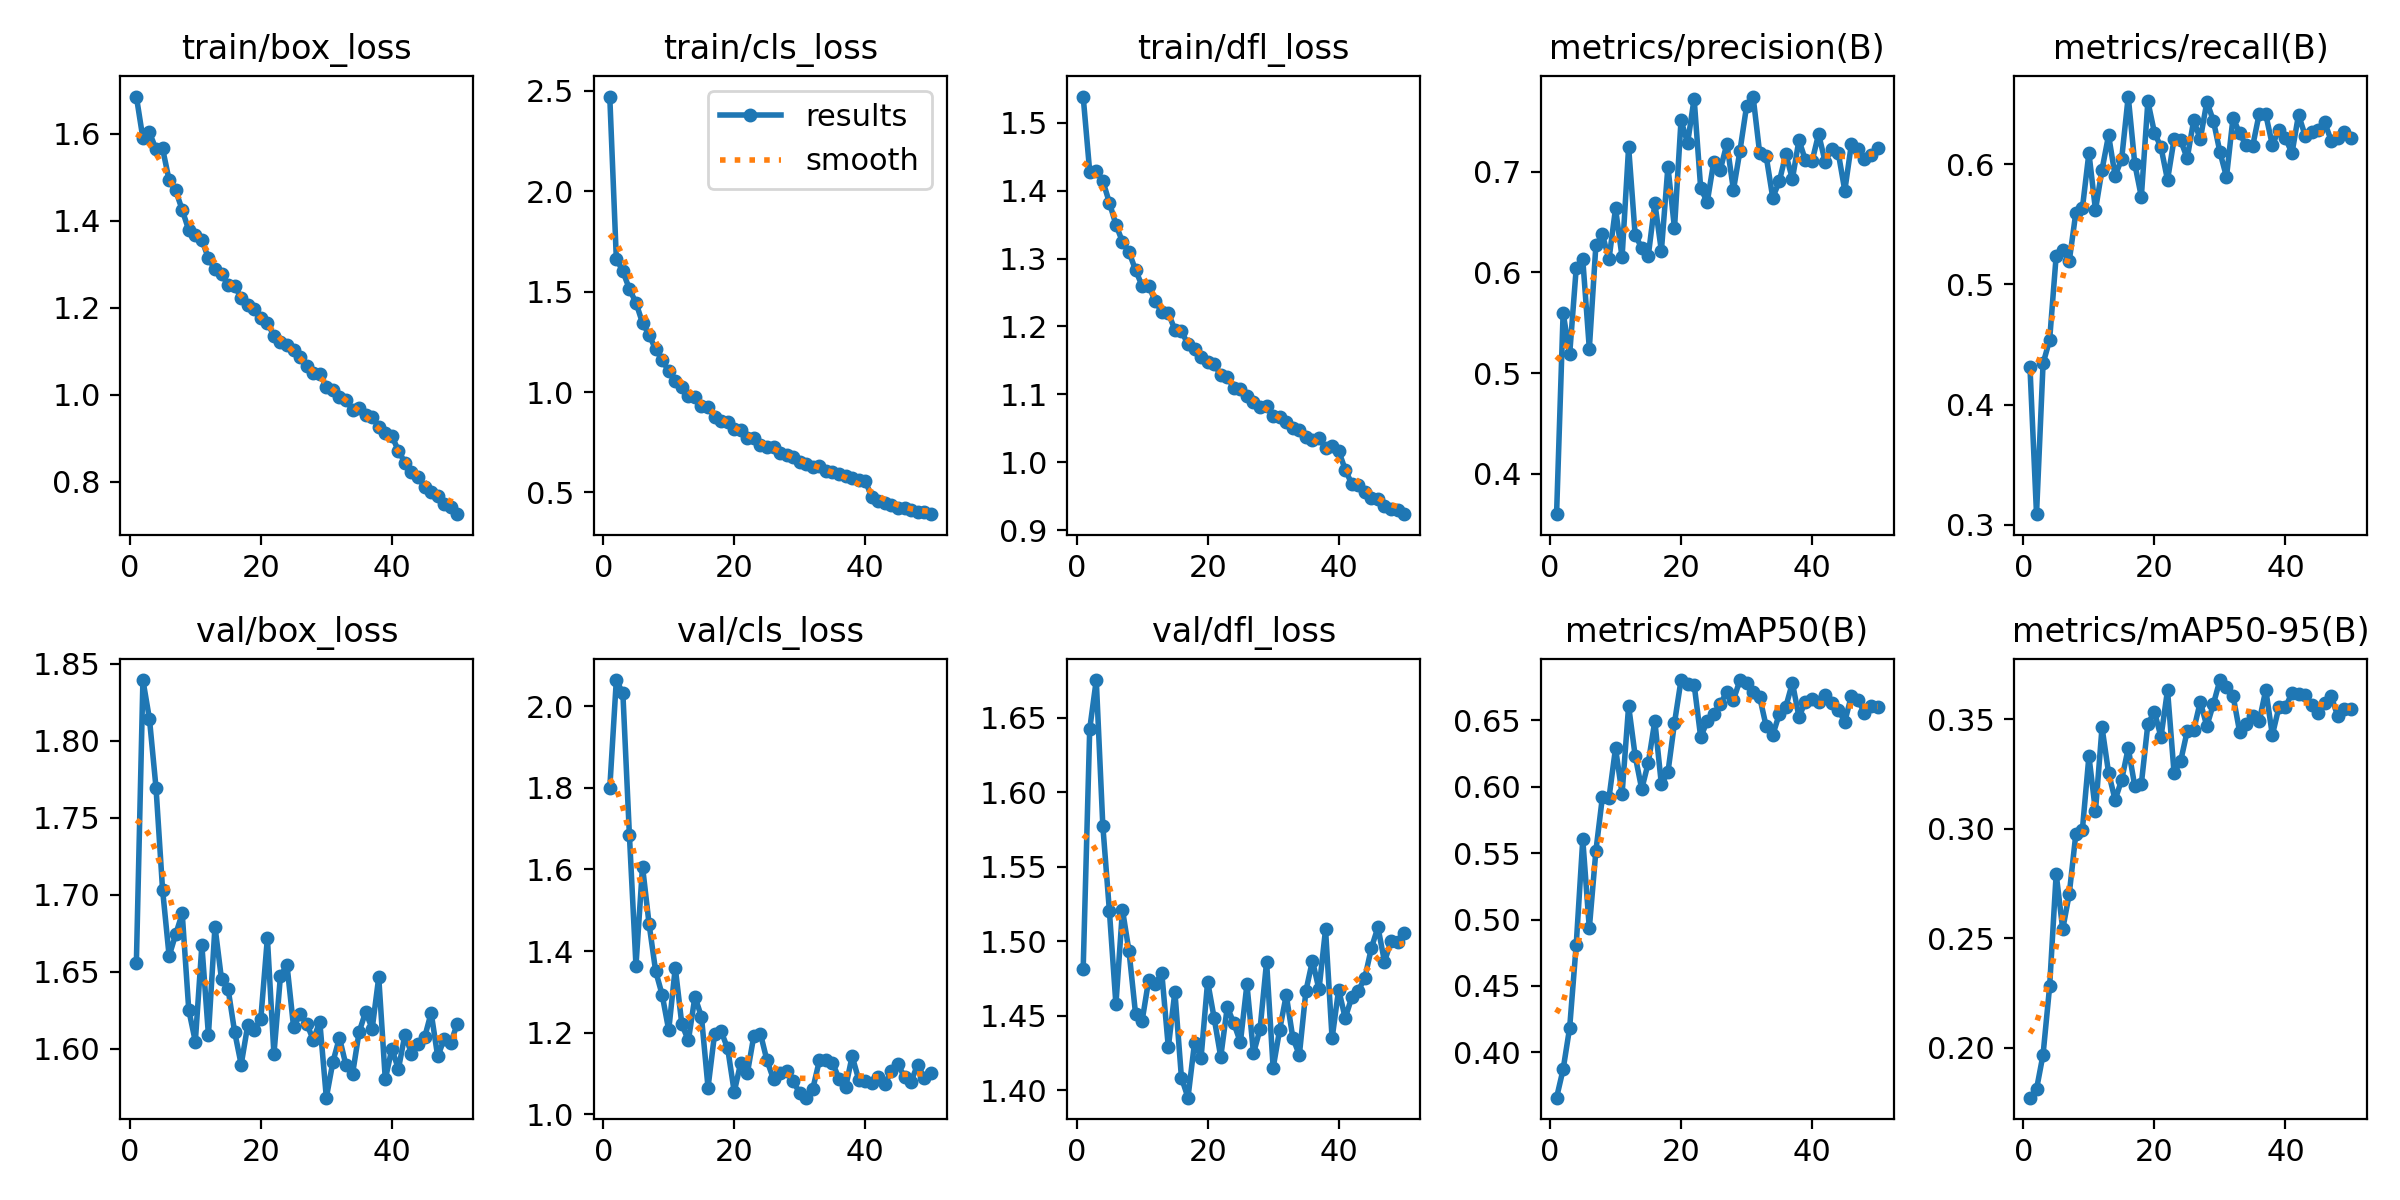

Data behind this chart, as committed beside it:
epoch, time, train/box_loss, train/cls_loss, train/dfl_loss, metrics/precision(B), metrics/recall(B), metrics/mAP50(B), metrics/mAP50-95(B), val/box_loss, val/cls_loss, val/dfl_loss, lr/pg0, lr/pg1, lr/pg2
1, 9.632, 1.686, 2.472, 1.539, 0.3598, 0.4309, 0.3658, 0.1771, 1.656, 1.799, 1.481, 0.0002543, 0.0002543, 0.0002543
2, 18.78, 1.59, 1.665, 1.428, 0.5598, 0.3087, 0.3872, 0.181, 1.839, 2.065, 1.642, 0.0005005, 0.0005005, 0.0005005
3, 27.69, 1.603, 1.601, 1.429, 0.5188, 0.4342, 0.4186, 0.1968, 1.814, 2.032, 1.675, 0.0007366, 0.0007366, 0.0007366
4, 36.64, 1.565, 1.513, 1.414, 0.6043, 0.4538, 0.4811, 0.2279, 1.769, 1.684, 1.578, 0.0007233, 0.0007233, 0.0007233
5, 45.52, 1.567, 1.445, 1.383, 0.6129, 0.5239, 0.5603, 0.2794, 1.703, 1.364, 1.521, 0.0007081, 0.0007081, 0.0007081
6, 59.92, 1.494, 1.344, 1.35, 0.5242, 0.5286, 0.4934, 0.2541, 1.66, 1.607, 1.458, 0.0006929, 0.0006929, 0.0006929
7, 70.04, 1.47, 1.285, 1.325, 0.6268, 0.5196, 0.5516, 0.2702, 1.674, 1.466, 1.521, 0.0006776, 0.0006776, 0.0006776
8, 79.92, 1.425, 1.213, 1.31, 0.6377, 0.5597, 0.5924, 0.2976, 1.688, 1.351, 1.493, 0.0006624, 0.0006624, 0.0006624
9, 88.75, 1.379, 1.16, 1.283, 0.6129, 0.5634, 0.5916, 0.2995, 1.625, 1.292, 1.451, 0.0006472, 0.0006472, 0.0006472
10, 97.48, 1.368, 1.104, 1.26, 0.6636, 0.6095, 0.6291, 0.3332, 1.605, 1.206, 1.447, 0.000632, 0.000632, 0.000632
11, 106.1, 1.356, 1.057, 1.26, 0.6151, 0.5621, 0.5948, 0.308, 1.667, 1.359, 1.474, 0.0006167, 0.0006167, 0.0006167
12, 114.6, 1.314, 1.025, 1.237, 0.7246, 0.5955, 0.661, 0.3463, 1.609, 1.22, 1.471, 0.0006015, 0.0006015, 0.0006015
13, 123.2, 1.288, 0.9803, 1.221, 0.637, 0.6243, 0.6233, 0.3255, 1.679, 1.181, 1.479, 0.0005863, 0.0005863, 0.0005863
14, 131.6, 1.277, 0.9764, 1.22, 0.6245, 0.5904, 0.5983, 0.3131, 1.645, 1.288, 1.429, 0.0005711, 0.0005711, 0.0005711
15, 140, 1.253, 0.9331, 1.195, 0.6164, 0.6048, 0.6181, 0.3224, 1.639, 1.238, 1.466, 0.0005558, 0.0005558, 0.0005558
16, 148.8, 1.251, 0.927, 1.193, 0.669, 0.6565, 0.6496, 0.3368, 1.611, 1.065, 1.409, 0.0005406, 0.0005406, 0.0005406
17, 159.4, 1.222, 0.8771, 1.174, 0.6214, 0.6005, 0.6019, 0.3195, 1.59, 1.197, 1.395, 0.0005254, 0.0005254, 0.0005254
18, 168.9, 1.207, 0.8567, 1.167, 0.7051, 0.573, 0.611, 0.3204, 1.615, 1.203, 1.432, 0.0005102, 0.0005102, 0.0005102
19, 178.5, 1.198, 0.85, 1.155, 0.6438, 0.6524, 0.6481, 0.3478, 1.612, 1.161, 1.422, 0.0004949, 0.0004949, 0.0004949
20, 187.2, 1.177, 0.8148, 1.148, 0.7512, 0.6265, 0.6804, 0.3534, 1.62, 1.054, 1.473, 0.0004797, 0.0004797, 0.0004797
21, 195.9, 1.166, 0.8117, 1.145, 0.7285, 0.6142, 0.6771, 0.3419, 1.672, 1.126, 1.448, 0.0004645, 0.0004645, 0.0004645
22, 204.4, 1.135, 0.7719, 1.128, 0.7727, 0.587, 0.6771, 0.3633, 1.596, 1.1, 1.422, 0.0004492, 0.0004492, 0.0004492
23, 213, 1.122, 0.769, 1.126, 0.6837, 0.621, 0.6375, 0.3253, 1.647, 1.193, 1.456, 0.000434, 0.000434, 0.000434
24, 221.5, 1.113, 0.7388, 1.109, 0.6699, 0.6201, 0.6494, 0.3308, 1.654, 1.197, 1.445, 0.0004188, 0.0004188, 0.0004188
25, 230, 1.103, 0.7268, 1.107, 0.7101, 0.6051, 0.6547, 0.3446, 1.614, 1.131, 1.432, 0.0004036, 0.0004036, 0.0004036
26, 238.5, 1.086, 0.728, 1.097, 0.7022, 0.6368, 0.6625, 0.3452, 1.622, 1.085, 1.471, 0.0003883, 0.0003883, 0.0003883
27, 247, 1.065, 0.6962, 1.088, 0.7278, 0.6208, 0.6716, 0.358, 1.616, 1.1, 1.425, 0.0003731, 0.0003731, 0.0003731
28, 255.5, 1.049, 0.6878, 1.081, 0.682, 0.6522, 0.6655, 0.3468, 1.606, 1.107, 1.441, 0.0003579, 0.0003579, 0.0003579
29, 264, 1.048, 0.6777, 1.082, 0.7211, 0.6364, 0.6805, 0.357, 1.618, 1.08, 1.486, 0.0003427, 0.0003427, 0.0003427
30, 272.5, 1.018, 0.654, 1.068, 0.7649, 0.6103, 0.6785, 0.3679, 1.568, 1.051, 1.415, 0.0003274, 0.0003274, 0.0003274
31, 286.2, 1.01, 0.6436, 1.067, 0.7747, 0.5895, 0.6711, 0.365, 1.591, 1.04, 1.441, 0.0003122, 0.0003122, 0.0003122
32, 297.5, 0.9936, 0.6284, 1.059, 0.7188, 0.639, 0.6677, 0.3608, 1.607, 1.062, 1.464, 0.000297, 0.000297, 0.000297
33, 307.1, 0.9886, 0.6295, 1.05, 0.7154, 0.6259, 0.6456, 0.3444, 1.589, 1.132, 1.435, 0.0002818, 0.0002818, 0.0002818
34, 315.4, 0.9642, 0.6072, 1.047, 0.6743, 0.6159, 0.639, 0.3478, 1.583, 1.133, 1.424, 0.0002665, 0.0002665, 0.0002665
35, 323.9, 0.9695, 0.6, 1.037, 0.6905, 0.6153, 0.6549, 0.3514, 1.611, 1.126, 1.467, 0.0002513, 0.0002513, 0.0002513
36, 332.4, 0.9522, 0.5908, 1.033, 0.7173, 0.6423, 0.6604, 0.3491, 1.624, 1.087, 1.487, 0.0002361, 0.0002361, 0.0002361
37, 340.8, 0.9492, 0.5844, 1.036, 0.6929, 0.6416, 0.6784, 0.3634, 1.613, 1.065, 1.468, 0.0002209, 0.0002209, 0.0002209
38, 349.3, 0.9264, 0.5721, 1.021, 0.7314, 0.6161, 0.6528, 0.3428, 1.646, 1.142, 1.508, 0.0002056, 0.0002056, 0.0002056
39, 357.7, 0.9112, 0.5641, 1.024, 0.7113, 0.6289, 0.6641, 0.3555, 1.58, 1.085, 1.435, 0.0001904, 0.0001904, 0.0001904
40, 366.2, 0.905, 0.5565, 1.017, 0.7103, 0.6217, 0.666, 0.3556, 1.6, 1.081, 1.468, 0.0001752, 0.0001752, 0.0001752
41, 390.1, 0.871, 0.4794, 0.9892, 0.7375, 0.6095, 0.6642, 0.362, 1.587, 1.075, 1.449, 0.00016, 0.00016, 0.00016
42, 398.5, 0.8434, 0.4553, 0.968, 0.7099, 0.6414, 0.6689, 0.3618, 1.609, 1.091, 1.462, 0.0001447, 0.0001447, 0.0001447
43, 408.5, 0.8218, 0.4486, 0.9657, 0.7225, 0.624, 0.663, 0.361, 1.597, 1.073, 1.467, 0.0001295, 0.0001295, 0.0001295
44, 419.3, 0.8098, 0.4373, 0.9561, 0.7189, 0.6267, 0.6581, 0.3566, 1.603, 1.107, 1.475, 0.0001143, 0.0001143, 0.0001143
45, 429.1, 0.7875, 0.4243, 0.9467, 0.6813, 0.6284, 0.6492, 0.3528, 1.607, 1.122, 1.496, 9.90472e-05, 9.90472e-05, 9.90472e-05
46, 438.3, 0.7767, 0.4246, 0.9456, 0.7272, 0.635, 0.6684, 0.3576, 1.623, 1.091, 1.509, 8.3821e-05, 8.3821e-05, 8.3821e-05
47, 447.3, 0.7666, 0.414, 0.9359, 0.7231, 0.6195, 0.6654, 0.3604, 1.595, 1.08, 1.486, 6.85948e-05, 6.85948e-05, 6.85948e-05
48, 456.3, 0.7484, 0.4019, 0.9317, 0.7131, 0.6219, 0.6559, 0.3513, 1.606, 1.122, 1.5, 5.33686e-05, 5.33686e-05, 5.33686e-05
49, 464.7, 0.7412, 0.4027, 0.9299, 0.7168, 0.627, 0.6608, 0.3545, 1.604, 1.089, 1.5, 3.81424e-05, 3.81424e-05, 3.81424e-05
50, 473.8, 0.7248, 0.3919, 0.9234, 0.7239, 0.6217, 0.6603, 0.3545, 1.616, 1.1, 1.505, 2.29162e-05, 2.29162e-05, 2.29162e-05
